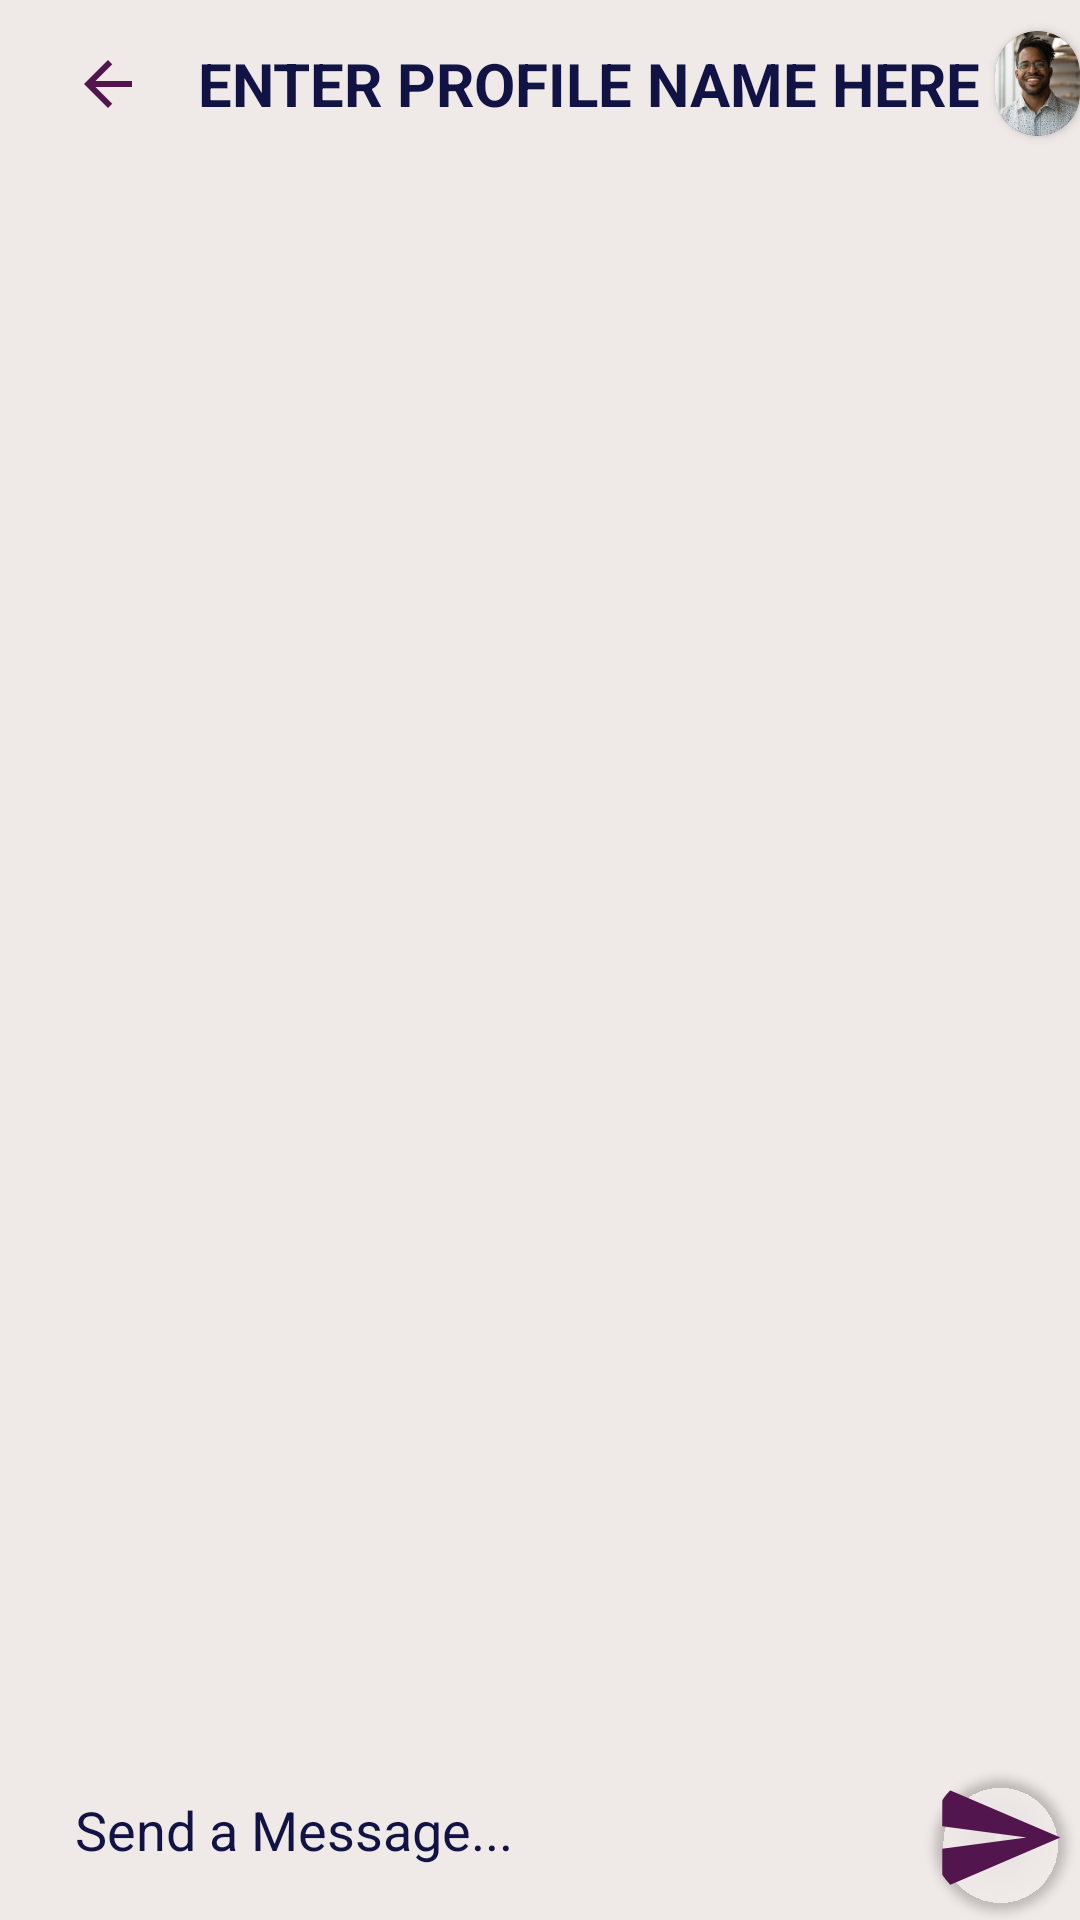

Layout XML and referenced resources for this Android screen:
<!-- AndroidManifest.xml: application theme Theme.MyApplication -->
<!-- res/layout/activity_chat_room.xml -->
<?xml version="1.0" encoding="utf-8"?>
<RelativeLayout xmlns:android="http://schemas.android.com/apk/res/android"
    xmlns:app="http://schemas.android.com/apk/res-auto"
    xmlns:tools="http://schemas.android.com/tools"
    android:layout_width="match_parent"
    android:layout_height="match_parent"
    android:background="#EFE9E7"
    tools:context=".chatRoom">


    <androidx.appcompat.widget.Toolbar
        android:layout_width="match_parent"
        android:layout_height="?attr/actionBarSize"
        android:layout_marginTop="0dp"
        android:background="#EFE9E7"
        android:id="@+id/toolBarChatRoom">
        <RelativeLayout
            android:layout_width="match_parent"
            android:layout_height="match_parent"
            android:gravity="center_vertical">
            <ImageButton
                android:layout_width="40dp"
                android:layout_height="40dp"
                android:id="@+id/backToConversationScreen"
                android:background="@android:color/transparent"
                android:src="@drawable/ic_baseline_arrow_back_24"
                android:layout_centerVertical="true">

            </ImageButton>

            <androidx.cardview.widget.CardView
                android:layout_width="35dp"
                android:layout_height="35dp"
                android:id="@+id/cardViewChatroom"
                android:layout_marginLeft="5dp"
                android:layout_toRightOf="@id/user_name"
                android:layout_centerVertical="true"
                app:cardCornerRadius="35dp">


                <ImageView
                    android:layout_width="match_parent"
                    android:layout_height="match_parent"
                    android:src="@drawable/ellipse_1"
                    android:id="@+id/chatRoomUserProfilepic"
                    android:scaleType="centerCrop">

                </ImageView>



            </androidx.cardview.widget.CardView>




            <TextView
                android:layout_width="wrap_content"
                android:layout_height="wrap_content"
                android:text="ENTER PROFILE NAME HERE"
                android:textSize="20sp"
                android:layout_toRightOf="@id/backToConversationScreen"
                android:id="@+id/user_name"
                android:layout_marginLeft="10dp"
                android:layout_centerVertical="true"
                android:textStyle="bold"
                android:textColor="#111344">

            </TextView>

        </RelativeLayout>
    </androidx.appcompat.widget.Toolbar>

    <androidx.recyclerview.widget.RecyclerView
        android:layout_width="match_parent"
        android:layout_height="match_parent"
        android:layout_above="@+id/getmessage"
        android:id="@+id/recyclerViewChatRoom"
        android:layout_below="@id/toolBarChatRoom"
        android:padding="5dp">

    </androidx.recyclerview.widget.RecyclerView>

    <EditText
        android:layout_width="match_parent"
        android:layout_height="50dp"
        android:hint="Send a Message..."
        android:layout_marginLeft="5dp"
        android:layout_marginBottom="5dp"
        android:paddingLeft="20dp"
        android:paddingEnd="10dp"
        android:textSize="18sp"
        android:background="@drawable/messagebackground"
        android:textAlignment="textStart"
        android:paddingRight="10dp"
        android:layout_alignParentBottom="true"
        android:layout_marginRight="55dp"
        android:textColorHint="#111344"
        android:textColor="@color/black"
        android:id="@+id/getmessage">

    </EditText>

    <androidx.cardview.widget.CardView
        android:layout_width="45dp"
        android:layout_height="45dp"
        android:id="@+id/cardViewOfSendMessage"
        android:layout_toRightOf="@+id/getmessage"
        android:layout_marginLeft="-50dp"
        android:layout_marginBottom="5dp"
        android:backgroundTint="@android:color/transparent"
        android:layout_alignParentBottom="true"
        app:cardCornerRadius="35dp">

        <ImageButton
            android:layout_width="match_parent"
            android:layout_height="match_parent"
            android:src="@drawable/ic_baseline_send_24"
            android:backgroundTint="@android:color/transparent"
            android:background="@android:color/transparent"
            android:id="@+id/imageViewSendMessage"
            android:layout_gravity="center"
            android:scaleType="centerCrop">

        </ImageButton>


    </androidx.cardview.widget.CardView>




</RelativeLayout>
<!-- resources referenced by this layout -->
<resources>
  <!-- drawable ellipse_1: png bitmap (drawable, 25717 bytes) -->
  <!-- drawable ic_baseline_arrow_back_24 (drawable) -->
  <vector android:autoMirrored="true" android:height="24dp"
      android:tint="#52154E" android:viewportHeight="24"
      android:viewportWidth="24" android:width="24dp" xmlns:android="http://schemas.android.com/apk/res/android">
      <path android:fillColor="@android:color/white" android:pathData="M20,11H7.83l5.59,-5.59L12,4l-8,8 8,8 1.41,-1.41L7.83,13H20v-2z"/>
  </vector>
  <!-- drawable ic_baseline_send_24 (drawable) -->
  <vector android:autoMirrored="true" android:height="24dp"
      android:tint="#52154E" android:viewportHeight="24"
      android:viewportWidth="24" android:width="24dp" xmlns:android="http://schemas.android.com/apk/res/android">
      <path android:fillColor="@android:color/white" android:pathData="M2.01,21L23,12 2.01,3 2,10l15,2 -15,2z"/>
  </vector>
  <style name="Theme.MyApplication" parent="Theme.MaterialComponents.NoActionBar">
          
          <item name="colorPrimary">@color/purple_500</item>
          <item name="colorPrimaryVariant">@color/purple_700</item>
          <item name="colorOnPrimary">@color/white</item>
          
          <item name="colorSecondary">@color/teal_200</item>
          <item name="colorSecondaryVariant">@color/teal_700</item>
          <item name="colorOnSecondary">@color/black</item>
          
          
          <item name="android:statusBarColor">#EFE9E7</item>
          
      </style>
  <!-- not gathered from this repository: default colours our renderer supplied (Android Studio template values) -->
  <color name="purple_500">#FF6200EE</color>
  <color name="purple_700">#FF3700B3</color>
  <color name="teal_200">#FF03DAC5</color>
  <color name="teal_700">#FF018786</color>
  <color name="black">#FF000000</color>
  <color name="white">#FFFFFFFF</color>
</resources>
